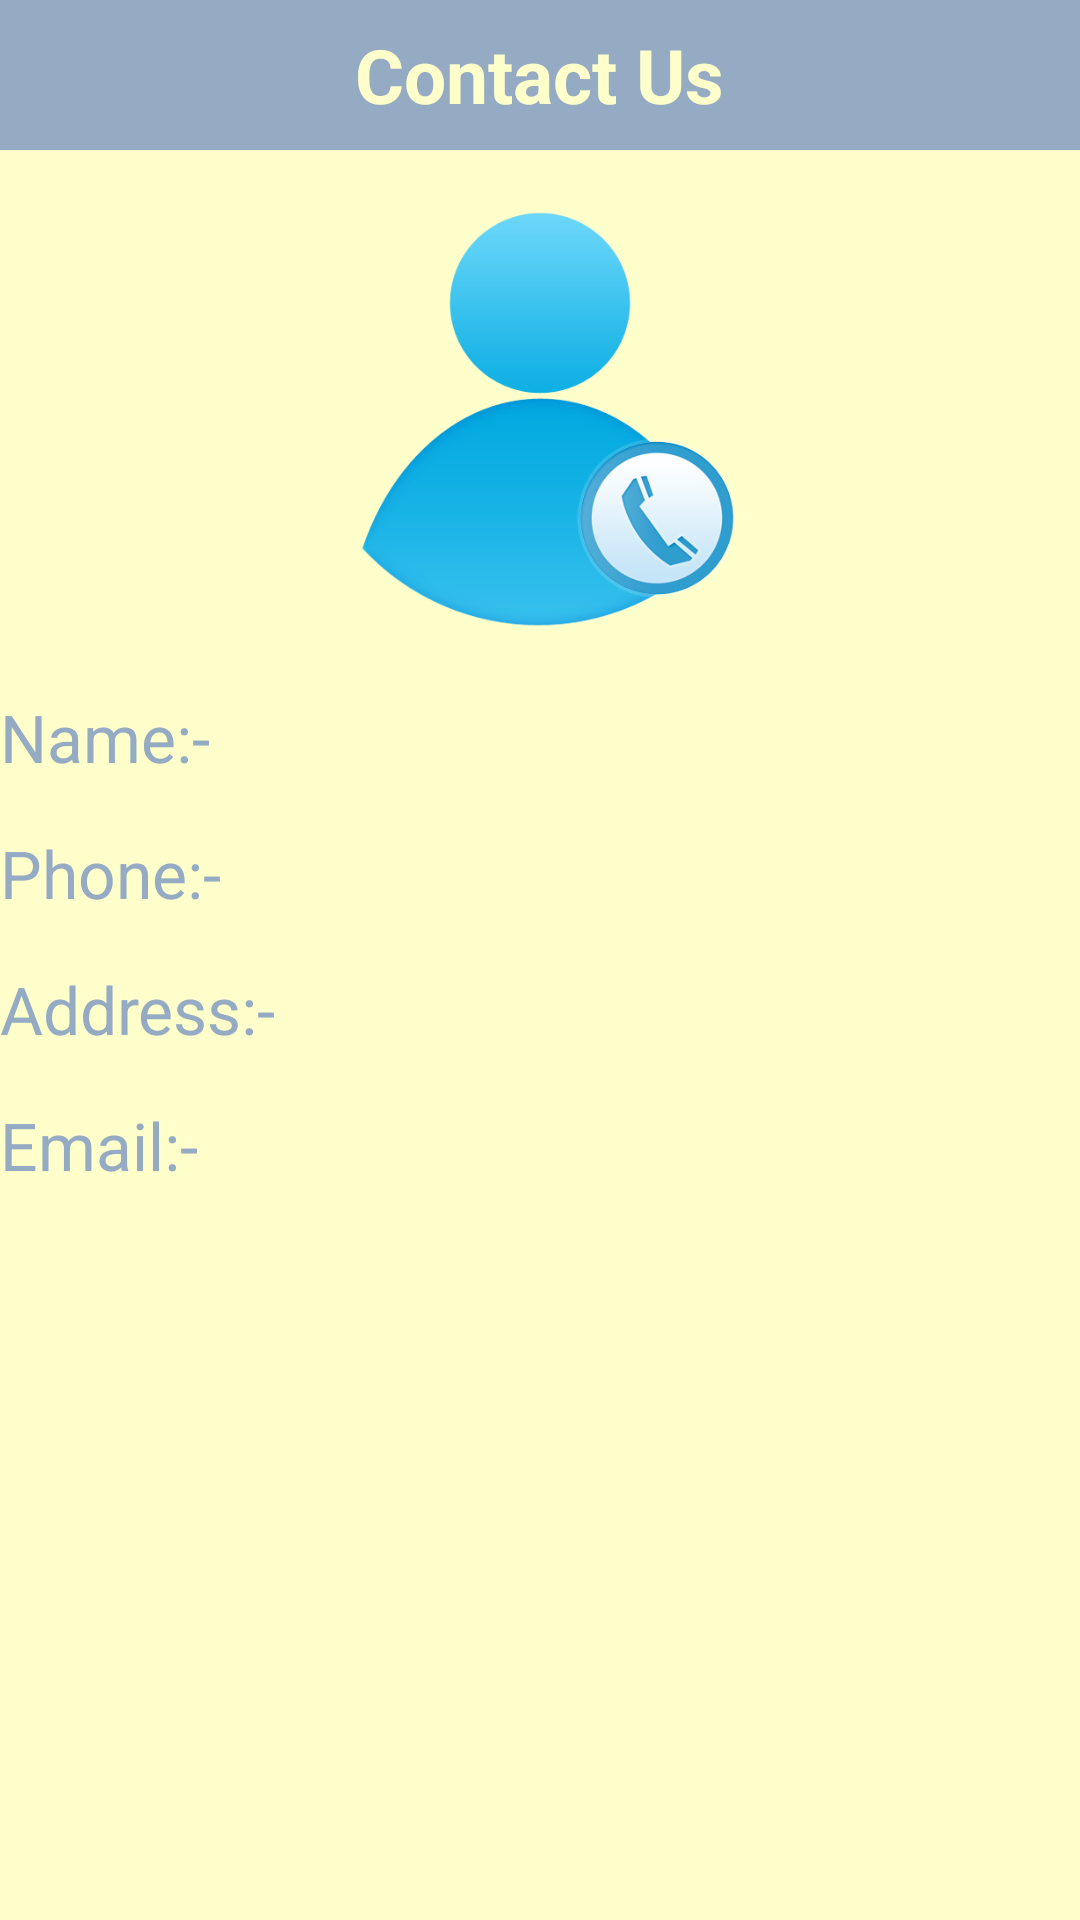

Layout XML and referenced resources for this Android screen:
<!-- AndroidManifest.xml: application theme AppTheme -->
<!-- res/layout/contact_us.xml -->
<?xml version="1.0" encoding="utf-8"?>
<RelativeLayout xmlns:android="http://schemas.android.com/apk/res/android"
    android:layout_width="match_parent"
    android:layout_height="match_parent" 
    android:background="@color/back_color"
    android:gravity="top" >

    <RelativeLayout
        android:id="@+id/relativeLayout1"
        android:layout_width="match_parent"
        android:layout_height="50dp"
        android:layout_alignParentLeft="true"
        android:layout_alignParentRight="true"
        android:layout_alignParentTop="true"
        android:background="@color/front_color" >

        <TextView
            android:id="@+id/textView1"
            android:layout_width="wrap_content"
            android:layout_height="wrap_content"
            android:layout_centerHorizontal="true"
            android:layout_centerVertical="true"
            android:text="Contact Us"
            android:textAppearance="?android:attr/textAppearanceLarge"
            android:textColor="@color/back_color"
            android:textSize="25dp"
            android:textStyle="bold" />
    </RelativeLayout>
    
     <ImageView
        android:id="@+id/imageView2"
        android:layout_width="200dp"
        android:layout_height="150dp"
        android:layout_marginTop="15dp"
        android:layout_alignParentLeft="true"
        android:layout_alignParentRight="true"
        android:layout_below="@+id/relativeLayout1"
        android:src="@drawable/call_user" />

    <TextView
        android:id="@+id/textView1"
        android:layout_width="wrap_content"
        android:layout_height="wrap_content"
        android:layout_alignParentLeft="true"
        android:layout_below="@+id/imageView2"
        android:layout_marginTop="16dp"
        android:text="Name:-"
        android:textAppearance="?android:attr/textAppearanceLarge"
        android:textColor="@color/front_color" />

    <TextView
        android:id="@+id/edname"
        android:layout_width="wrap_content"
        android:layout_height="wrap_content"
        android:layout_alignBaseline="@+id/textView1"
        android:layout_alignBottom="@+id/textView1"
        android:layout_centerHorizontal="true"
        android:text=""
        android:textAppearance="?android:attr/textAppearanceMedium" />

    <TextView
        android:id="@+id/TextView02"
        android:layout_width="wrap_content"
        android:layout_height="wrap_content"
        android:layout_alignParentLeft="true"
        android:layout_marginTop="16dp"
        android:layout_below="@+id/textView1"
        android:text="Phone:-"
        android:textAppearance="?android:attr/textAppearanceLarge"
        android:textColor="@color/front_color" />

    <TextView
        android:id="@+id/edphone"
        android:layout_width="wrap_content"
        android:layout_height="wrap_content"
        android:layout_alignBaseline="@+id/TextView02"
        android:layout_alignBottom="@+id/TextView02"
        android:layout_alignLeft="@+id/edname"
        android:text=""
        android:textAppearance="?android:attr/textAppearanceMedium" />

    <TextView
        android:id="@+id/TextView03"
        android:layout_width="wrap_content"
        android:layout_height="wrap_content"
        android:layout_alignParentLeft="true"
        android:layout_marginTop="16dp"
        android:layout_below="@+id/TextView02"
        android:text="Address:-"
        android:textAppearance="?android:attr/textAppearanceLarge"
        android:textColor="@color/front_color" />

    <TextView
        android:id="@+id/edaddress"
        android:layout_width="wrap_content"
        android:layout_height="wrap_content"
        android:layout_alignBaseline="@+id/TextView03"
        android:layout_alignBottom="@+id/TextView03"
        android:layout_alignLeft="@+id/edphone"
        android:text=""
        android:textAppearance="?android:attr/textAppearanceMedium" />

    <TextView
        android:id="@+id/TextView04"
        android:layout_width="wrap_content"
        android:layout_height="wrap_content"
        android:layout_alignParentLeft="true"
        android:layout_marginTop="16dp"
        android:layout_below="@+id/TextView03"
        android:text="Email:-"
        android:textAppearance="?android:attr/textAppearanceLarge"
        android:textColor="@color/front_color" />

    <TextView
        android:id="@+id/edemail"
        android:layout_width="wrap_content"
        android:layout_height="wrap_content"
        android:layout_alignBaseline="@+id/TextView04"
        android:layout_alignBottom="@+id/TextView04"
        android:layout_alignLeft="@+id/edaddress"
        android:text=""
        android:textAppearance="?android:attr/textAppearanceMedium" />
    
    </RelativeLayout>
<!-- resources referenced by this layout -->
<resources>
  <color name="back_color">#ffffcc</color>
  <color name="front_color">#94ABC3</color>
  <!-- drawable call_user: png bitmap (drawable-hdpi, 43648 bytes) -->
  <style name="AppTheme" parent="AppBaseTheme">
          
      </style>
  <style name="AppBaseTheme" parent="android:Theme.Light">
          
      </style>
</resources>
